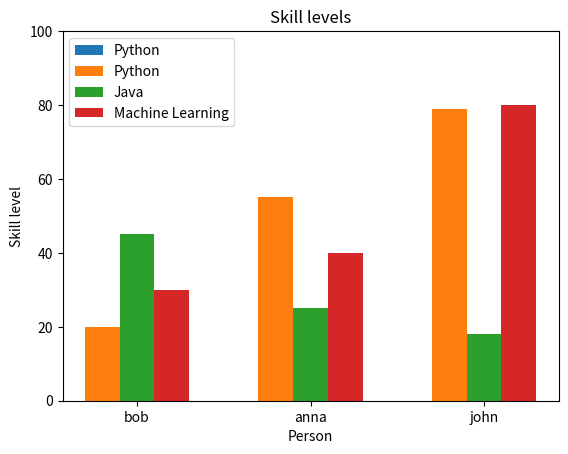

Write the Python code that produced this figure.
import matplotlib.pyplot as plt
import numpy as np

python = (20,55,79)
java = (45, 25, 18)
machine_learning = (30, 40, 80)
people = ['bob', 'anna', 'john']

index = np.arange(3)

plt.bar(index, python, width=0.2, label="Python")
plt.bar(index, python, width=0.2, label="Python")
plt.bar(index + 0.2, java, width=0.2, label="Java")
plt.bar(index + 0.4, machine_learning, width=0.2, label="Machine Learning")

plt.title("Skill levels")
plt.xlabel("Person")
plt.ylabel("Skill level")
plt.xticks(index+0.2, people)
plt.legend(loc="upper left")
plt.ylim(0,100)

plt.show()